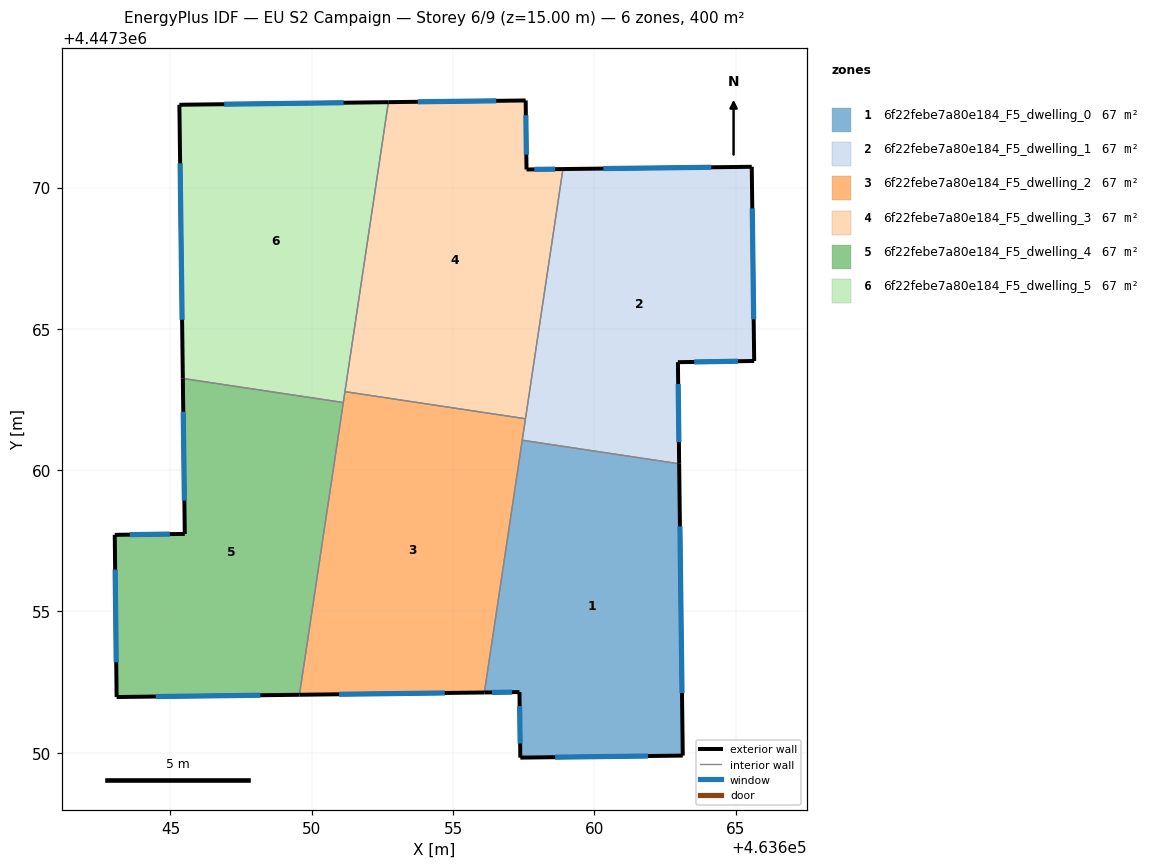
=== STOREY PLAN SPEC (per zone: floor XY polygon, exterior-wall plan segments, windows/doors) ===
zone 1: 6f22febe7a80e184_F5_dwelling_0  (66.7 m²)
  floor: (463663.00, 4447360.23) (463663.13, 4447349.90) (463657.38, 4447349.83) (463657.35, 4447352.15) (463656.11, 4447352.13) (463657.45, 4447361.06)
  exterior wall: (463656.11, 4447352.13) – (463657.35, 4447352.15)  [1.2 m]
    window: (463656.38, 4447352.14) – (463657.09, 4447352.15)  [1.2 m²]
  exterior wall: (463663.13, 4447349.90) – (463663.00, 4447360.23)  [10.3 m]
    window: (463663.10, 4447352.11) – (463663.03, 4447358.01)  [10.1 m²]
  exterior wall: (463657.38, 4447349.83) – (463663.13, 4447349.90)  [5.7 m]
    window: (463658.61, 4447349.84) – (463661.90, 4447349.89)  [5.6 m²]
  exterior wall: (463657.35, 4447352.15) – (463657.38, 4447349.83)  [2.3 m]
    window: (463657.36, 4447351.65) – (463657.38, 4447350.33)  [2.3 m²]
  interior walls: 2
zone 2: 6f22febe7a80e184_F5_dwelling_1  (66.7 m²)
  floor: (463665.57, 4447370.74) (463665.66, 4447363.86) (463662.96, 4447363.82) (463663.00, 4447360.23) (463657.45, 4447361.06) (463658.89, 4447370.66)
  exterior wall: (463665.57, 4447370.74) – (463658.89, 4447370.66)  [6.7 m]
    window: (463664.14, 4447370.72) – (463660.32, 4447370.67)  [6.5 m²]
  exterior wall: (463665.66, 4447363.86) – (463665.57, 4447370.74)  [6.9 m]
    window: (463665.64, 4447365.34) – (463665.59, 4447369.26)  [6.7 m²]
  exterior wall: (463662.96, 4447363.82) – (463665.66, 4447363.86)  [2.7 m]
    window: (463663.54, 4447363.83) – (463665.08, 4447363.85)  [2.6 m²]
  exterior wall: (463663.00, 4447360.23) – (463662.96, 4447363.82)  [3.6 m]
    window: (463662.99, 4447361.00) – (463662.97, 4447363.05)  [3.5 m²]
  interior walls: 3
zone 3: 6f22febe7a80e184_F5_dwelling_2  (66.7 m²)
  floor: (463657.56, 4447361.82) (463656.11, 4447352.13) (463649.57, 4447352.05) (463651.18, 4447362.78)
  exterior wall: (463649.57, 4447352.05) – (463656.11, 4447352.13)  [6.5 m]
    window: (463650.97, 4447352.07) – (463654.71, 4447352.12)  [6.4 m²]
  interior walls: 5
zone 4: 6f22febe7a80e184_F5_dwelling_3  (66.7 m²)
  floor: (463657.57, 4447373.08) (463657.60, 4447370.64) (463658.89, 4447370.66) (463657.56, 4447361.82) (463651.18, 4447362.78) (463652.71, 4447373.02)
  exterior wall: (463657.57, 4447373.08) – (463652.71, 4447373.02)  [4.9 m]
    window: (463656.53, 4447373.07) – (463653.75, 4447373.03)  [4.8 m²]
  exterior wall: (463657.60, 4447370.64) – (463657.57, 4447373.08)  [2.4 m]
    window: (463657.59, 4447371.16) – (463657.58, 4447372.56)  [2.4 m²]
  exterior wall: (463658.89, 4447370.66) – (463657.60, 4447370.64)  [1.3 m]
    window: (463658.61, 4447370.65) – (463657.88, 4447370.64)  [1.3 m²]
  interior walls: 3
zone 5: 6f22febe7a80e184_F5_dwelling_4  (66.7 m²)
  floor: (463651.12, 4447362.39) (463649.57, 4447352.05) (463643.10, 4447351.97) (463643.03, 4447357.71) (463645.51, 4447357.75) (463645.44, 4447363.25)
  exterior wall: (463643.10, 4447351.97) – (463649.57, 4447352.05)  [6.5 m]
    window: (463644.48, 4447351.99) – (463648.18, 4447352.04)  [6.3 m²]
  exterior wall: (463643.03, 4447357.71) – (463643.10, 4447351.97)  [5.7 m]
    window: (463643.05, 4447356.48) – (463643.08, 4447353.20)  [5.6 m²]
  exterior wall: (463645.51, 4447357.75) – (463643.03, 4447357.71)  [2.5 m]
    window: (463644.98, 4447357.74) – (463643.56, 4447357.72)  [2.4 m²]
  exterior wall: (463645.44, 4447363.25) – (463645.51, 4447357.75)  [5.5 m]
    window: (463645.45, 4447362.07) – (463645.49, 4447358.92)  [5.4 m²]
  interior walls: 2
zone 6: 6f22febe7a80e184_F5_dwelling_5  (66.7 m²)
  floor: (463652.71, 4447373.02) (463651.12, 4447362.39) (463645.44, 4447363.25) (463645.32, 4447372.93)
  exterior wall: (463645.32, 4447372.93) – (463645.44, 4447363.25)  [9.7 m]
    window: (463645.34, 4447370.86) – (463645.41, 4447365.32)  [9.5 m²]
  exterior wall: (463652.71, 4447373.02) – (463645.32, 4447372.93)  [7.4 m]
    window: (463651.13, 4447373.00) – (463646.90, 4447372.95)  [7.2 m²]
  interior walls: 3

=== DERIVED (storey summary) ===
Building: EU S2 Campaign
Storey: 6 of 9  (floor level z = 15.00 m)
Storey gross floor area: 400.0 m²
Zones on this storey: 6
  - 6f22febe7a80e184_F5_dwelling_0: floor 66.7 m²; exterior wall 19.6 m (58.9 m²); 4 window(s) 19.2 m²; WWR 32.7%
  - 6f22febe7a80e184_F5_dwelling_1: floor 66.7 m²; exterior wall 19.8 m (59.5 m²); 4 window(s) 19.5 m²; WWR 32.7%
  - 6f22febe7a80e184_F5_dwelling_2: floor 66.7 m²; exterior wall 6.5 m (19.6 m²); 1 window(s) 6.4 m²; WWR 32.7%
  - 6f22febe7a80e184_F5_dwelling_3: floor 66.7 m²; exterior wall 8.6 m (25.8 m²); 3 window(s) 8.4 m²; WWR 32.7%
  - 6f22febe7a80e184_F5_dwelling_4: floor 66.7 m²; exterior wall 20.2 m (60.6 m²); 4 window(s) 19.8 m²; WWR 32.7%
  - 6f22febe7a80e184_F5_dwelling_5: floor 66.7 m²; exterior wall 17.1 m (51.2 m²); 2 window(s) 16.7 m²; WWR 32.7%
Zone adjacency (shared interzone walls):
  - 6f22febe7a80e184_F5_dwelling_0 ↔ 6f22febe7a80e184_F5_dwelling_1
  - 6f22febe7a80e184_F5_dwelling_0 ↔ 6f22febe7a80e184_F5_dwelling_2
  - 6f22febe7a80e184_F5_dwelling_1 ↔ 6f22febe7a80e184_F5_dwelling_2
  - 6f22febe7a80e184_F5_dwelling_1 ↔ 6f22febe7a80e184_F5_dwelling_3
  - 6f22febe7a80e184_F5_dwelling_2 ↔ 6f22febe7a80e184_F5_dwelling_3
  - 6f22febe7a80e184_F5_dwelling_2 ↔ 6f22febe7a80e184_F5_dwelling_4
  - 6f22febe7a80e184_F5_dwelling_2 ↔ 6f22febe7a80e184_F5_dwelling_5
  - 6f22febe7a80e184_F5_dwelling_3 ↔ 6f22febe7a80e184_F5_dwelling_5
  - 6f22febe7a80e184_F5_dwelling_4 ↔ 6f22febe7a80e184_F5_dwelling_5